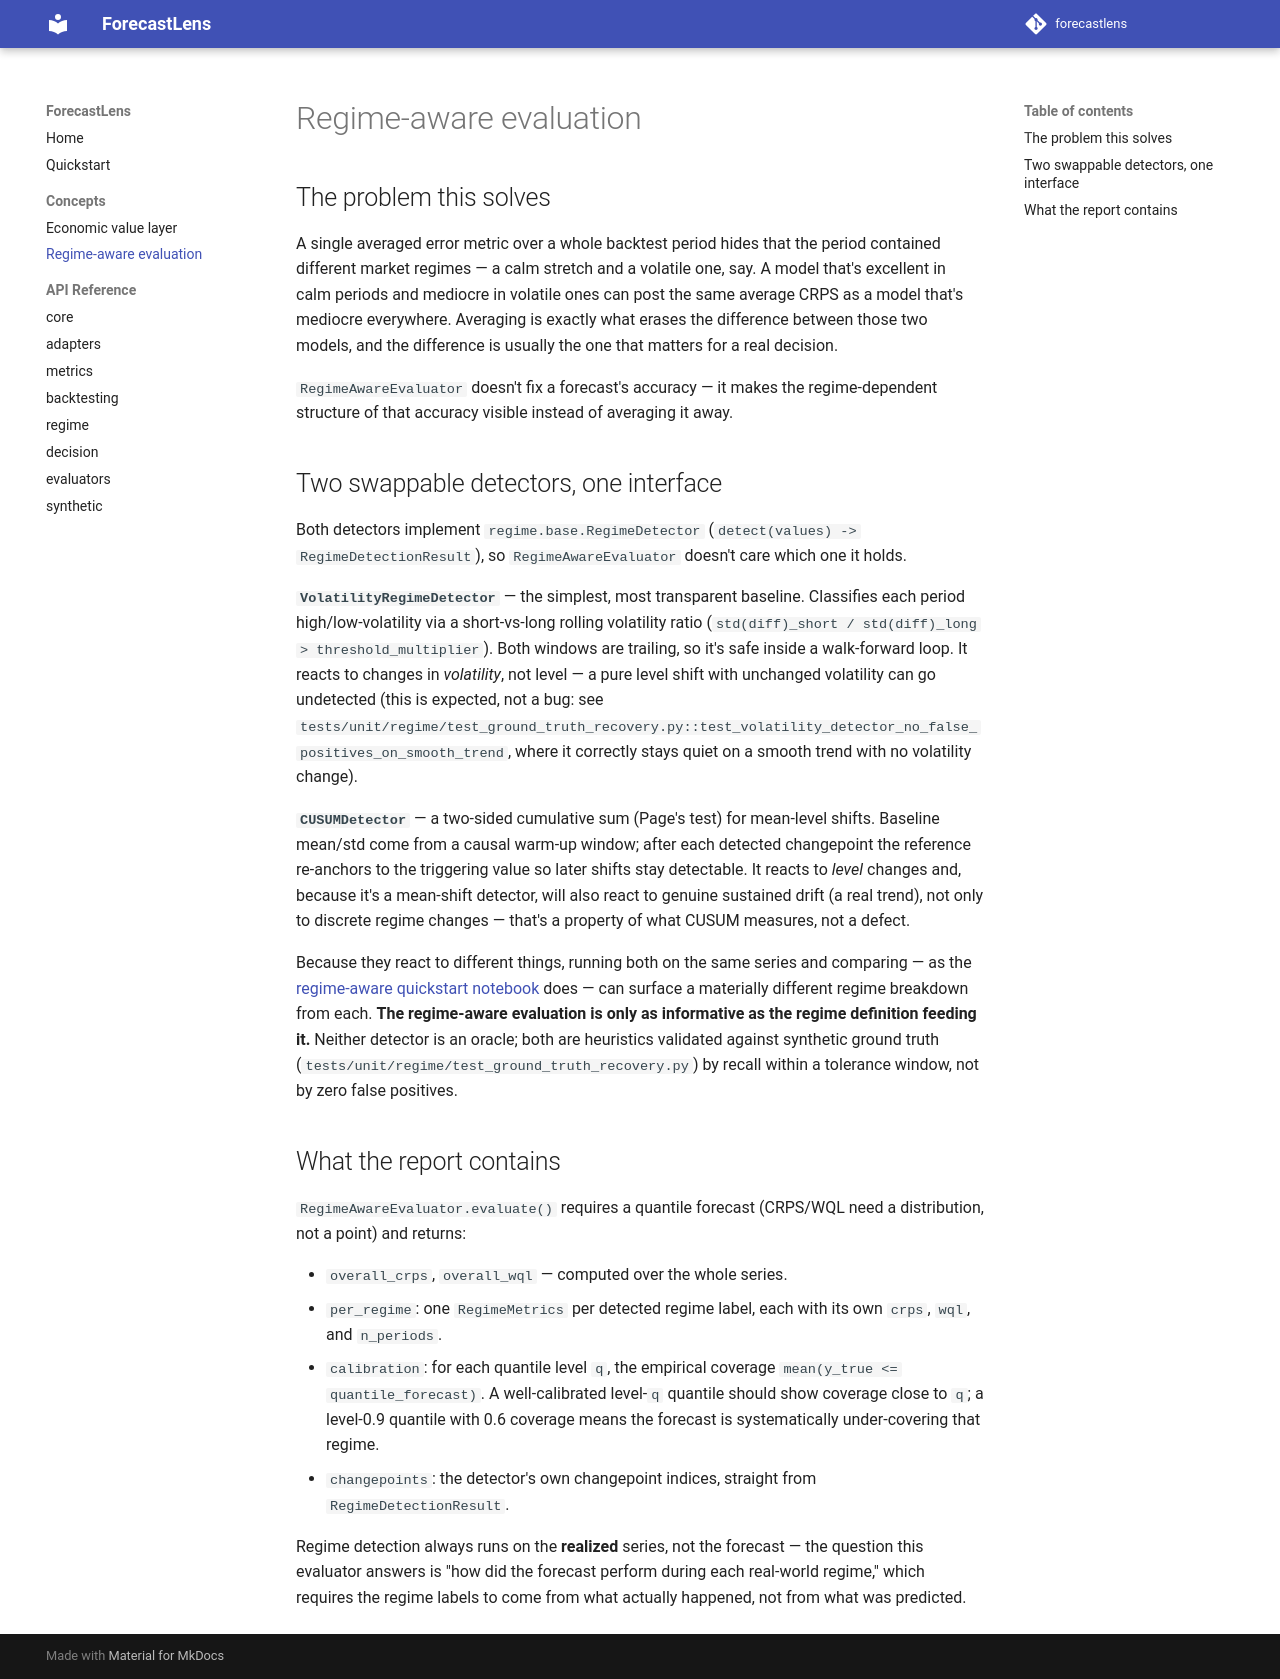

repository: patrickresearch/forecastlens · page: concepts/regime-aware/index.html · generator: mkdocs

# Regime-aware evaluation

## The problem this solves

A single averaged error metric over a whole backtest period hides that the period contained different market regimes — a calm stretch and a volatile one, say. A model that's excellent in calm periods and mediocre in volatile ones can post the same average CRPS as a model that's mediocre everywhere. Averaging is exactly what erases the difference between those two models, and the difference is usually the one that matters for a real decision.

`RegimeAwareEvaluator` doesn't fix a forecast's accuracy — it makes the regime-dependent structure of that accuracy visible instead of averaging it away.

## Two swappable detectors, one interface

Both detectors implement `regime.base.RegimeDetector` (`detect(values) -> RegimeDetectionResult`), so `RegimeAwareEvaluator` doesn't care which one it holds.

**`VolatilityRegimeDetector`** — the simplest, most transparent baseline. Classifies each period high/low-volatility via a short-vs-long rolling volatility ratio (`std(diff)_short / std(diff)_long > threshold_multiplier`). Both windows are trailing, so it's safe inside a walk-forward loop. It reacts to changes in *volatility*, not level — a pure level shift with unchanged volatility can go undetected (this is expected, not a bug: see `tests/unit/regime/test_ground_truth_recovery.py::test_volatility_detector_no_false_positives_on_smooth_trend`, where it correctly stays quiet on a smooth trend with no volatility change).

**`CUSUMDetector`** — a two-sided cumulative sum (Page's test) for mean-level shifts. Baseline mean/std come from a causal warm-up window; after each detected changepoint the reference re-anchors to the triggering value so later shifts stay detectable. It reacts to *level* changes and, because it's a mean-shift detector, will also react to genuine sustained drift (a real trend), not only to discrete regime changes — that's a property of what CUSUM measures, not a defect.

Because they react to different things, running both on the same series and comparing — as the [regime-aware quickstart notebook](https://github.com/patrickresearch/forecastlens/blob/main/examples/02_regime_aware_energy_quickstart.ipynb) does — can surface a materially different regime breakdown from each. **The regime-aware evaluation is only as informative as the regime definition feeding it.** Neither detector is an oracle; both are heuristics validated against synthetic ground truth (`tests/unit/regime/test_ground_truth_recovery.py`) by recall within a tolerance window, not by zero false positives.

## What the report contains

`RegimeAwareEvaluator.evaluate()` requires a quantile forecast (CRPS/WQL need a distribution, not a point) and returns:

- `overall_crps`, `overall_wql` — computed over the whole series.
- `per_regime`: one `RegimeMetrics` per detected regime label, each with its own `crps`, `wql`, and `n_periods`.
- `calibration`: for each quantile level `q`, the empirical coverage `mean(y_true <= quantile_forecast)`. A well-calibrated level-`q` quantile should show coverage close to `q`; a level-0.9 quantile with 0.6 coverage means the forecast is systematically under-covering that regime.
- `changepoints`: the detector's own changepoint indices, straight from `RegimeDetectionResult`.

Regime detection always runs on the **realized** series, not the forecast — the question this evaluator answers is "how did the forecast perform during each real-world regime," which requires the regime labels to come from what actually happened, not from what was predicted.
